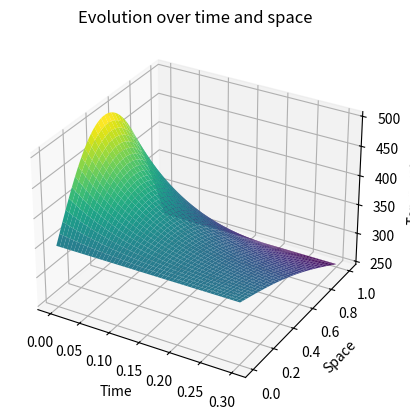

Source code (Python):
import numpy as np
import matplotlib.pyplot as plt

def get_delta_t(delta_x, buffer):
    return 0.5 * np.square(delta_x) * buffer

def main():
    space_steps = 101
    
    delta_x = 1/(space_steps - 1)
    delta_t = get_delta_t(delta_x, 0.5) #0.005 * 0.5 = 0.0025 (delta_t)
    
    time_step_space = 0.3
    
    time_steps = int(np.ceil(time_step_space / delta_t))
    
    current_temperature = np.zeros(space_steps)
    next_temperature = np.zeros(space_steps)
    plot_data = []
    
    current_temperature[0] = 350
    current_temperature[-1] = 250
    
    next_temperature[0] = 350
    next_temperature[-1] = 250
    
    
    for i in range(space_steps - 2):
        j = (i + 1) * delta_x
        current_temperature[i + 1] = 350 - 100 * j + 200 * np.sin(np.pi * j)
    
    for t in range(time_steps):
        if time_step_space - t * delta_t < delta_t:
            delta_t = time_step_space - t * delta_t
        
        for j in range(space_steps - 2):
            i = j + 1
            next_temperature[i] = current_temperature[i] + delta_t/np.square(delta_x) * (current_temperature[i + 1] - 2 * current_temperature[i] + current_temperature[i - 1])
        current_temperature = next_temperature.copy()
        plot_data.append(current_temperature.copy())
        
        
    
    #plotting
    data_np = np.array(plot_data)
    data_np = data_np.T 

    space = np.linspace(0, 1, space_steps)
    time = np.linspace(0, time_step_space, time_steps)

    Time, Space = np.meshgrid(time, space)

    fig = plt.figure()
    ax = fig.add_subplot(111, projection='3d')
    ax.plot_surface(Time, Space, data_np, cmap='viridis') 

    ax.set_xlabel('Time')
    ax.set_ylabel('Space')
    ax.set_zlabel('Temperature')
    ax.set_title('Evolution over time and space')
    plt.show()
    


if __name__ == "__main__":
    main()